2-way image classification set "split" from GitHub (shiva5019/automated_cricket_runout_detection-system); label vocabulary: not out, out.

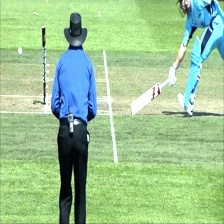
Label: out

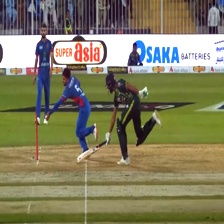
Label: not out

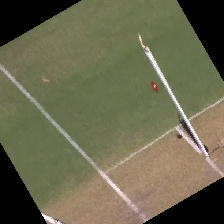
Label: out

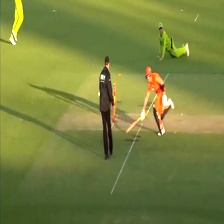
Label: not out

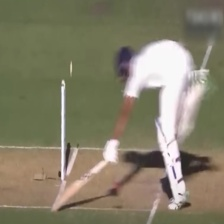
Label: not out

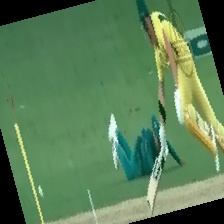
Label: out
